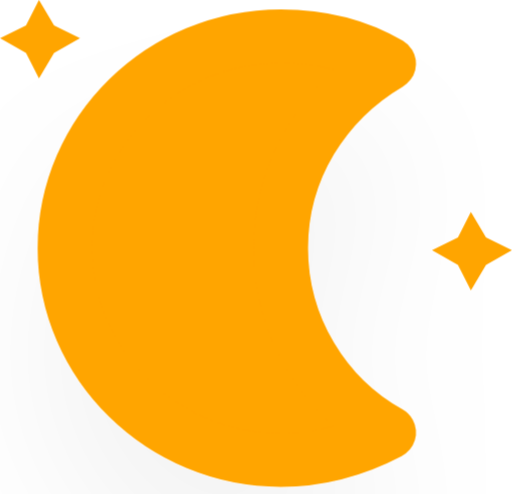
t = 0.00 s
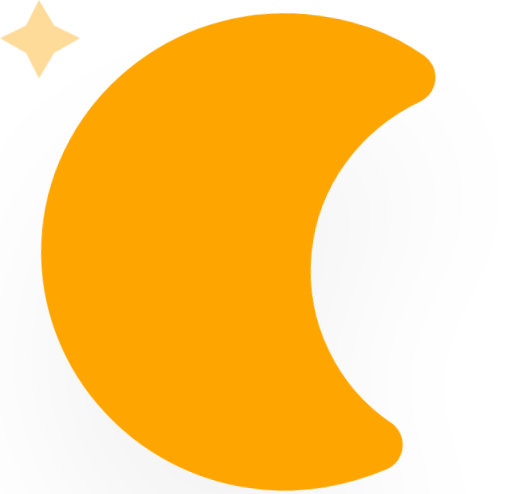
t = 5.00 s
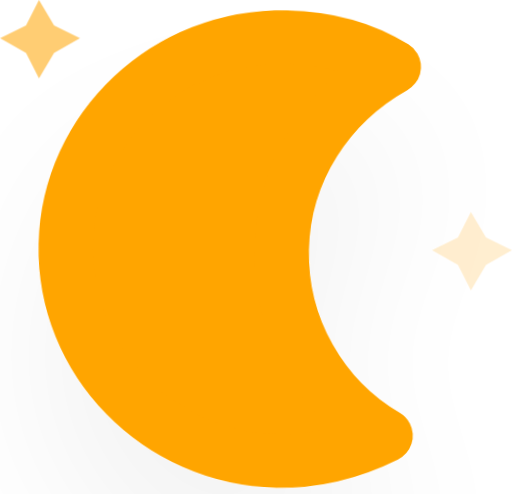
t = 5.75 s
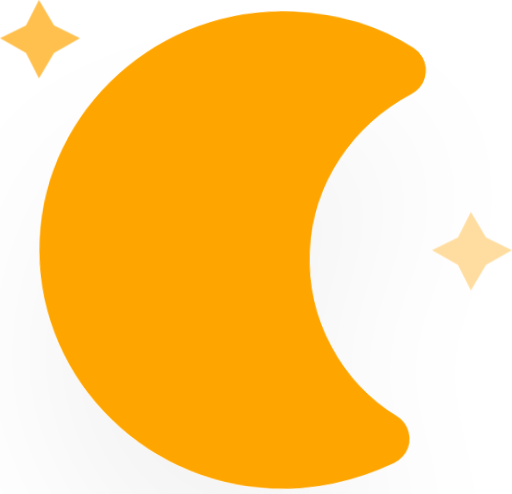
t = 6.50 s
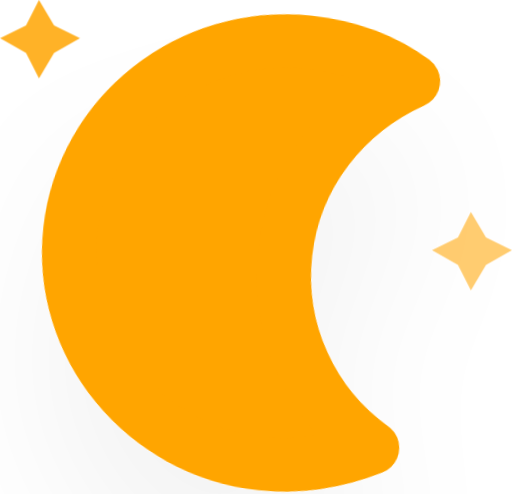
t = 7.25 s
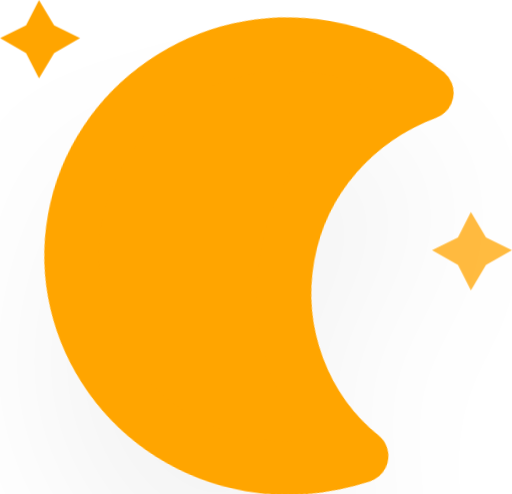
t = 8.00 s

The animated SVG that drew these frames (rendered in a browser with its animation timeline set to each time). Animation: 3 CSS @keyframes rules; frames cover the first 8.00 s, repeats indefinitely.

<svg xmlns="http://www.w3.org/2000/svg" version="1.1" viewBox="33.2 3.2 18.96 18.3">
  <defs>
    <filter id="blur" x="-.3038" y="-.3318" width="1.6076" height="1.894">
      <feGaussianBlur in="SourceAlpha" stdDeviation="3"/>
      <feOffset dx="0" dy="4" result="offsetblur"/>
      <feComponentTransfer>
        <feFuncA slope="0.05" type="linear"/>
      </feComponentTransfer>
      <feMerge>
        <feMergeNode/>
        <feMergeNode in="SourceGraphic"/>
      </feMerge>
    </filter>
    <style type="text/css">
      <![CDATA[
      /*
** MOON
*/
      @keyframes am-weather-moon {
        0% {
          -webkit-transform: rotate(0deg);
          -moz-transform: rotate(0deg);
          -ms-transform: rotate(0deg);
          transform: rotate(0deg);
        }

        50% {
          -webkit-transform: rotate(15deg);
          -moz-transform: rotate(15deg);
          -ms-transform: rotate(15deg);
          transform: rotate(15deg);
        }

        100% {
          -webkit-transform: rotate(0deg);
          -moz-transform: rotate(0deg);
          -ms-transform: rotate(0deg);
          transform: rotate(0deg);
        }
      }

      .am-weather-moon {
        -webkit-animation-name: am-weather-moon;
        -moz-animation-name: am-weather-moon;
        -ms-animation-name: am-weather-moon;
        animation-name: am-weather-moon;
        -webkit-animation-duration: 6s;
        -moz-animation-duration: 6s;
        -ms-animation-duration: 6s;
        animation-duration: 6s;
        -webkit-animation-timing-function: linear;
        -moz-animation-timing-function: linear;
        -ms-animation-timing-function: linear;
        animation-timing-function: linear;
        -webkit-animation-iteration-count: infinite;
        -moz-animation-iteration-count: infinite;
        -ms-animation-iteration-count: infinite;
        animation-iteration-count: infinite;
        -webkit-transform-origin: 12.5px 15.15px 0;
        /* TODO FF CENTER ISSUE */
        -moz-transform-origin: 12.5px 15.15px 0;
        /* TODO FF CENTER ISSUE */
        -ms-transform-origin: 12.5px 15.15px 0;
        /* TODO FF CENTER ISSUE */
        transform-origin: 12.5px 15.15px 0;
        /* TODO FF CENTER ISSUE */
      }

      @keyframes am-weather-moon-star-1 {
        0% {
          opacity: 0;
        }

        100% {
          opacity: 1;
        }
      }

      .am-weather-moon-star-1 {
        -webkit-animation-name: am-weather-moon-star-1;
        -moz-animation-name: am-weather-moon-star-1;
        -ms-animation-name: am-weather-moon-star-1;
        animation-name: am-weather-moon-star-1;
        -webkit-animation-delay: 3s;
        -moz-animation-delay: 3s;
        -ms-animation-delay: 3s;
        animation-delay: 3s;
        -webkit-animation-duration: 5s;
        -moz-animation-duration: 5s;
        -ms-animation-duration: 5s;
        animation-duration: 5s;
        -webkit-animation-timing-function: linear;
        -moz-animation-timing-function: linear;
        -ms-animation-timing-function: linear;
        animation-timing-function: linear;
        -webkit-animation-iteration-count: 1;
        -moz-animation-iteration-count: 1;
        -ms-animation-iteration-count: 1;
        animation-iteration-count: 1;
      }

      @keyframes am-weather-moon-star-2 {
        0% {
          opacity: 0;
        }

        100% {
          opacity: 1;
        }
      }

      .am-weather-moon-star-2 {
        -webkit-animation-name: am-weather-moon-star-2;
        -moz-animation-name: am-weather-moon-star-2;
        -ms-animation-name: am-weather-moon-star-2;
        animation-name: am-weather-moon-star-2;
        -webkit-animation-delay: 5s;
        -moz-animation-delay: 5s;
        -ms-animation-delay: 5s;
        animation-delay: 5s;
        -webkit-animation-duration: 4s;
        -moz-animation-duration: 4s;
        -ms-animation-duration: 4s;
        animation-duration: 4s;
        -webkit-animation-timing-function: linear;
        -moz-animation-timing-function: linear;
        -ms-animation-timing-function: linear;
        animation-timing-function: linear;
        -webkit-animation-iteration-count: 1;
        -moz-animation-iteration-count: 1;
        -ms-animation-iteration-count: 1;
        animation-iteration-count: 1;
      }
      ]]>
    </style>
  </defs>
  <g id="night" transform="translate(-4,-18)" filter="url(#blur)">
    <g transform="matrix(.8 0 0 .78534 36 20.022)" stroke-width="1.2616">
      <g class="am-weather-moon-star-1" style="-moz-animation-delay:3s;-moz-animation-duration:5s;-moz-animation-iteration-count:1;-moz-animation-name:am-weather-moon-star-1;-moz-animation-timing-function:linear;-ms-animation-delay:3s;-ms-animation-duration:5s;-ms-animation-iteration-count:1;-ms-animation-name:am-weather-moon-star-1;-ms-animation-timing-function:linear;-webkit-animation-delay:3s;-webkit-animation-duration:5s;-webkit-animation-iteration-count:1;-webkit-animation-name:am-weather-moon-star-1;-webkit-animation-timing-function:linear">
        <polygon points="4 2.7 5.2 3.3 4 4 3.3 5.2 2.7 4 1.5 3.3 2.7 2.7 3.3 1.5" fill="#ffa500" stroke-miterlimit="10" stroke-width="1.4105"/>
      </g>
      <g class="am-weather-moon-star-2" style="-moz-animation-delay:5s;-moz-animation-duration:4s;-moz-animation-iteration-count:1;-moz-animation-name:am-weather-moon-star-2;-moz-animation-timing-function:linear;-ms-animation-delay:5s;-ms-animation-duration:4s;-ms-animation-iteration-count:1;-ms-animation-name:am-weather-moon-star-2;-ms-animation-timing-function:linear;-webkit-animation-delay:5s;-webkit-animation-duration:4s;-webkit-animation-iteration-count:1;-webkit-animation-name:am-weather-moon-star-2;-webkit-animation-timing-function:linear">
        <polygon transform="translate(20,10)" points="4 2.7 5.2 3.3 4 4 3.3 5.2 2.7 4 1.5 3.3 2.7 2.7 3.3 1.5" fill="#ffa500" stroke-miterlimit="10" stroke-width="1.4105"/>
      </g>
      <g class="am-weather-moon" style="-moz-animation-duration:6s;-moz-animation-iteration-count:infinite;-moz-animation-name:am-weather-moon;-moz-animation-timing-function:linear;-moz-transform-origin:12.5px 15.15px 0;-ms-animation-duration:6s;-ms-animation-iteration-count:infinite;-ms-animation-name:am-weather-moon;-ms-animation-timing-function:linear;-ms-transform-origin:12.5px 15.15px 0;-webkit-animation-duration:6s;-webkit-animation-iteration-count:infinite;-webkit-animation-name:am-weather-moon;-webkit-animation-timing-function:linear;-webkit-transform-origin:12.5px 15.15px 0">
        <path d="m14.5 13.2c0-3.7 2-6.9 5-8.7-1.5-0.9-3.2-1.3-5-1.3-5.5 0-10 4.5-10 10s4.5 10 10 10c1.8 0 3.5-0.5 5-1.3-3-1.7-5-5-5-8.7z" fill="#ffa500" stroke="#ffa500" stroke-linejoin="round" stroke-width="2.5232"/>
      </g>
    </g>
  </g>
</svg>